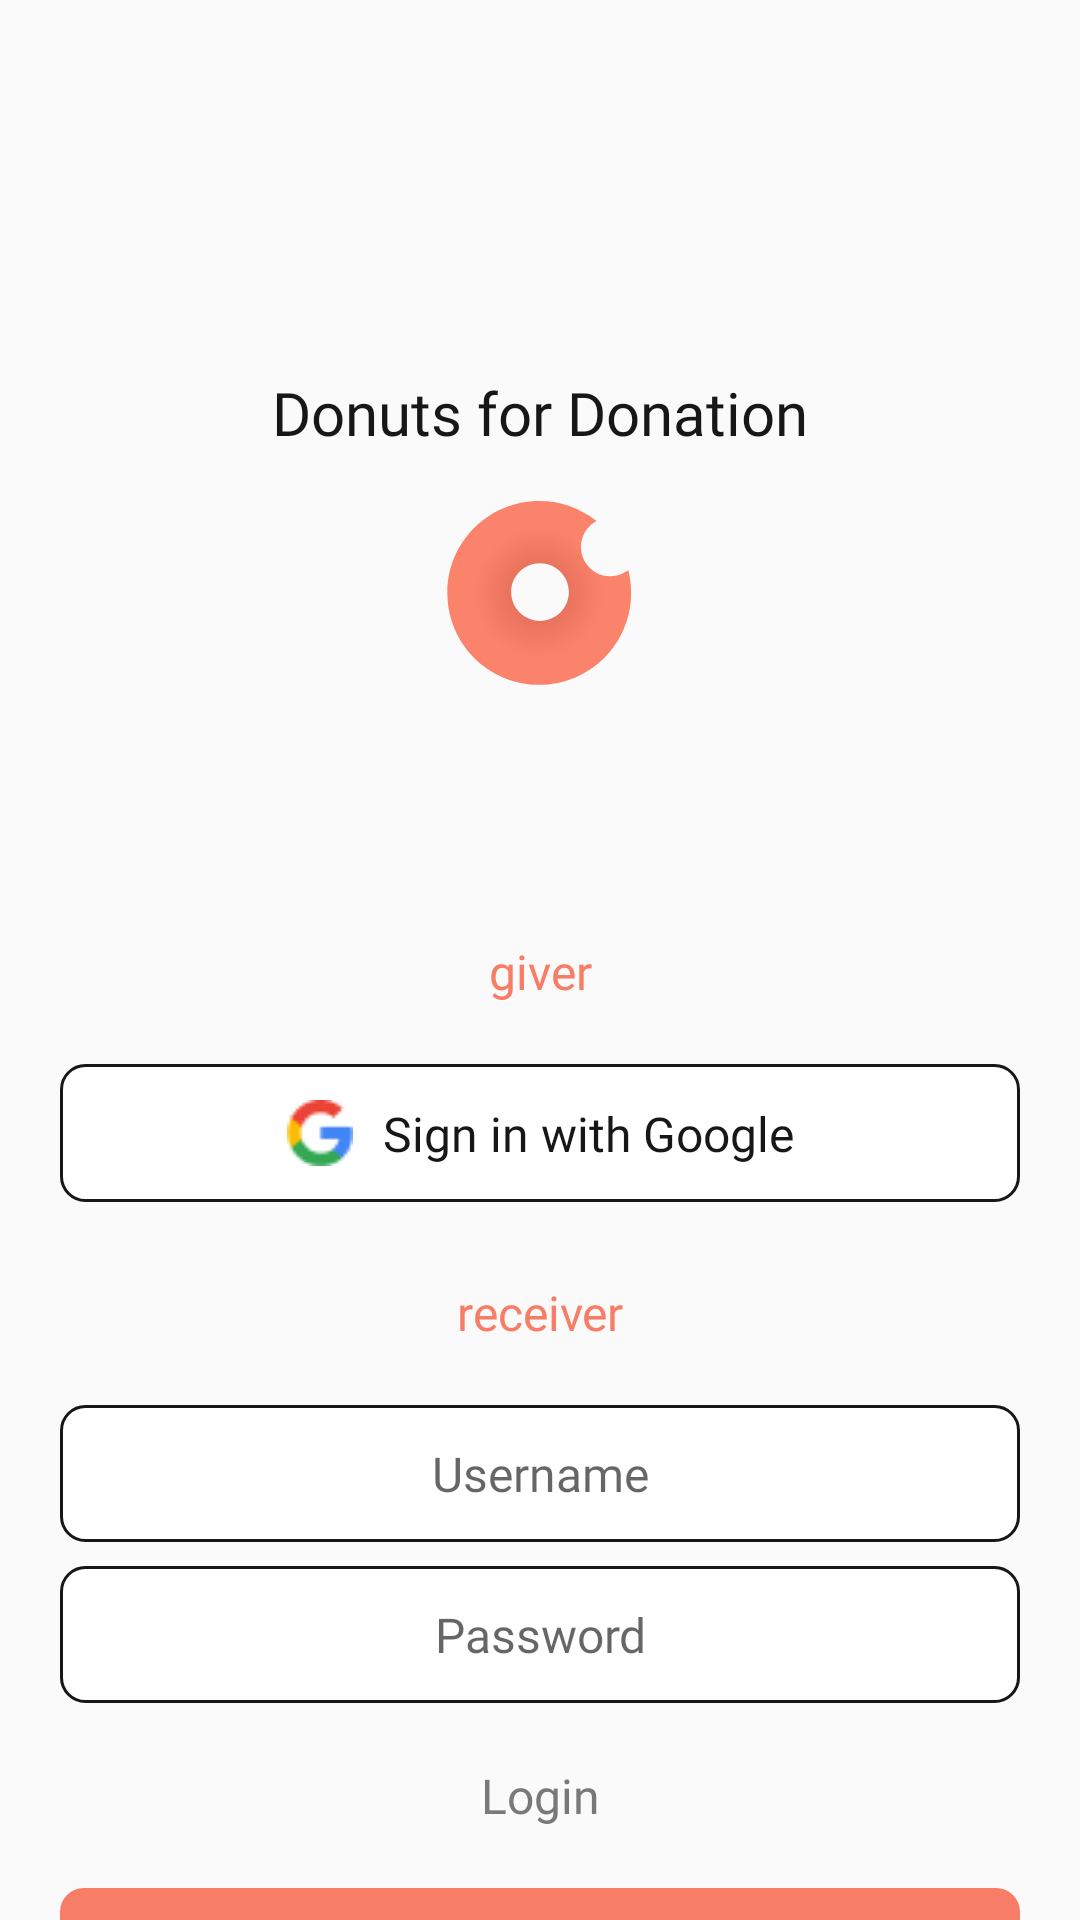

This screen was rendered from an Android layout file. Write that file and the resources it references.
<!-- AndroidManifest.xml: application theme Theme.Donut -->
<!-- res/layout/activity_sign.xml -->
<?xml version="1.0" encoding="utf-8"?>
<androidx.constraintlayout.widget.ConstraintLayout xmlns:android="http://schemas.android.com/apk/res/android"
    xmlns:app="http://schemas.android.com/apk/res-auto"
    xmlns:tools="http://schemas.android.com/tools"
    android:layout_width="match_parent"
    android:layout_height="match_parent"
    tools:context=".ui.sign.SignActivity">

    <TextView
        android:id="@+id/tv_title"
        android:layout_width="wrap_content"
        android:layout_height="wrap_content"
        android:layout_marginTop="124dp"
        android:text="@string/sign_title"
        android:fontFamily="@font/pretendard_semibold"
        android:textSize="20sp"
        android:textColor="@color/black_100"
        app:layout_constraintEnd_toEndOf="parent"
        app:layout_constraintStart_toStartOf="parent"
        app:layout_constraintTop_toTopOf="parent" />

    <ImageView
        android:id="@+id/iv_donut"
        android:layout_width="wrap_content"
        android:layout_height="wrap_content"
        android:layout_marginTop="16dp"
        android:src="@drawable/ic_donut"
        app:layout_constraintEnd_toEndOf="parent"
        app:layout_constraintStart_toStartOf="parent"
        app:layout_constraintTop_toBottomOf="@+id/tv_title" />

    <TextView
        android:id="@+id/tv_giver"
        android:layout_width="wrap_content"
        android:layout_height="wrap_content"
        android:layout_marginTop="84dp"
        android:text="@string/sign_giver"
        android:fontFamily="@font/pretendard_semibold"
        android:textColor="@color/main_coral"
        android:textSize="16sp"
        app:layout_constraintEnd_toEndOf="parent"
        app:layout_constraintStart_toStartOf="parent"
        app:layout_constraintTop_toBottomOf="@+id/iv_donut" />

    <androidx.constraintlayout.widget.ConstraintLayout
        android:id="@+id/btn_google"
        android:layout_width="0dp"
        android:layout_height="wrap_content"
        android:layout_marginHorizontal="20dp"
        android:layout_marginTop="20dp"
        android:background="@drawable/bg_white_black_round8"
        app:layout_constraintEnd_toEndOf="parent"
        app:layout_constraintStart_toStartOf="parent"
        app:layout_constraintTop_toBottomOf="@+id/tv_giver">

        <ImageView
            android:id="@+id/imageView2"
            android:layout_width="wrap_content"
            android:layout_height="wrap_content"
            android:src="@drawable/ic_google"
            android:layout_marginEnd="10dp"
            android:layout_marginVertical="12dp"
            app:layout_constraintBottom_toBottomOf="parent"
            app:layout_constraintEnd_toStartOf="@+id/tv_upload"
            app:layout_constraintHorizontal_chainStyle="packed"
            app:layout_constraintStart_toStartOf="parent"
            app:layout_constraintTop_toTopOf="parent" />

        <TextView
            android:id="@+id/tv_upload"
            android:layout_width="wrap_content"
            android:layout_height="wrap_content"
            android:fontFamily="@font/pretendard_semibold"
            android:text="@string/sign_google"
            android:textColor="@color/black_100"
            android:textSize="16sp"
            app:layout_constraintBottom_toBottomOf="parent"
            app:layout_constraintEnd_toEndOf="parent"
            app:layout_constraintStart_toEndOf="@+id/imageView2"
            app:layout_constraintTop_toTopOf="parent" />
    </androidx.constraintlayout.widget.ConstraintLayout>

    <TextView
        android:id="@+id/tv_receiver"
        android:layout_width="wrap_content"
        android:layout_height="wrap_content"
        android:layout_marginTop="26dp"
        android:fontFamily="@font/pretendard_semibold"
        android:text="@string/sign_receiver"
        android:textColor="@color/main_coral"
        android:textSize="16sp"
        app:layout_constraintEnd_toEndOf="parent"
        app:layout_constraintStart_toStartOf="parent"
        app:layout_constraintTop_toBottomOf="@+id/btn_google" />

    <androidx.constraintlayout.widget.ConstraintLayout
        android:id="@+id/cl_username"
        android:layout_width="0dp"
        android:layout_height="wrap_content"
        android:layout_marginHorizontal="20dp"
        android:layout_marginTop="20dp"
        android:background="@drawable/bg_white_black_round8"
        app:layout_constraintEnd_toEndOf="parent"
        app:layout_constraintStart_toStartOf="parent"
        app:layout_constraintTop_toBottomOf="@+id/tv_receiver">

        <EditText
            android:id="@+id/et_username"
            android:layout_width="wrap_content"
            android:layout_height="wrap_content"
            android:layout_marginVertical="12dp"
            android:fontFamily="@font/pretendard_medium"
            android:hint="@string/sign_username"
            android:textColor="@color/gray_300"
            android:textSize="16sp"
            android:background="@null"
            android:gravity="center"
            android:imeOptions="actionNext"
            app:layout_constraintBottom_toBottomOf="parent"
            app:layout_constraintEnd_toEndOf="parent"
            app:layout_constraintStart_toStartOf="parent"
            app:layout_constraintTop_toTopOf="parent" />
    </androidx.constraintlayout.widget.ConstraintLayout>

    <androidx.constraintlayout.widget.ConstraintLayout
        android:id="@+id/cl_password"
        android:layout_width="0dp"
        android:layout_height="wrap_content"
        android:layout_marginHorizontal="20dp"
        android:layout_marginTop="8dp"
        android:background="@drawable/bg_white_black_round8"
        app:layout_constraintEnd_toEndOf="parent"
        app:layout_constraintStart_toStartOf="parent"
        app:layout_constraintTop_toBottomOf="@+id/cl_username">

        <EditText
            android:id="@+id/et_password"
            android:layout_width="wrap_content"
            android:layout_height="wrap_content"
            android:layout_marginVertical="12dp"
            android:background="@null"
            android:fontFamily="@font/pretendard_medium"
            android:hint="@string/sign_password"
            android:textColor="@color/gray_300"
            android:textSize="16sp"
            android:gravity="center"
            android:inputType="textPassword"
            android:imeOptions="actionDone"
            app:layout_constraintBottom_toBottomOf="parent"
            app:layout_constraintEnd_toEndOf="parent"
            app:layout_constraintStart_toStartOf="parent"
            app:layout_constraintTop_toTopOf="parent" />
    </androidx.constraintlayout.widget.ConstraintLayout>

    <androidx.constraintlayout.widget.ConstraintLayout
        android:id="@+id/btn_login"
        android:layout_width="0dp"
        android:layout_height="wrap_content"
        android:layout_marginHorizontal="20dp"
        android:layout_marginTop="8dp"
        android:background="@drawable/bg_gray200_round"
        app:layout_constraintEnd_toEndOf="parent"
        app:layout_constraintStart_toStartOf="parent"
        app:layout_constraintTop_toBottomOf="@+id/cl_password">

        <TextView
            android:id="@+id/tv_login"
            android:layout_width="wrap_content"
            android:layout_height="wrap_content"
            android:layout_marginVertical="12dp"
            android:fontFamily="@font/pretendard_medium"
            android:text="@string/sign_login"
            android:textColor="@color/gray_300"
            android:textSize="16sp"
            app:layout_constraintBottom_toBottomOf="parent"
            app:layout_constraintEnd_toEndOf="parent"
            app:layout_constraintStart_toStartOf="parent"
            app:layout_constraintTop_toTopOf="parent" />
    </androidx.constraintlayout.widget.ConstraintLayout>

    <androidx.constraintlayout.widget.ConstraintLayout
        android:id="@+id/btn_create"
        android:layout_width="0dp"
        android:layout_height="wrap_content"
        android:layout_marginHorizontal="20dp"
        android:layout_marginTop="8dp"
        android:background="@drawable/bg_coral_round"
        app:layout_constraintEnd_toEndOf="parent"
        app:layout_constraintStart_toStartOf="parent"
        app:layout_constraintTop_toBottomOf="@+id/btn_login">

        <TextView
            android:id="@+id/tv_create"
            android:layout_width="wrap_content"
            android:layout_height="wrap_content"
            android:layout_marginVertical="12dp"
            android:fontFamily="@font/pretendard_medium"
            android:text="@string/sign_create"
            android:textColor="@color/white"
            android:textSize="16sp"
            app:layout_constraintBottom_toBottomOf="parent"
            app:layout_constraintEnd_toEndOf="parent"
            app:layout_constraintStart_toStartOf="parent"
            app:layout_constraintTop_toTopOf="parent" />
    </androidx.constraintlayout.widget.ConstraintLayout>
</androidx.constraintlayout.widget.ConstraintLayout>
<!-- resources referenced by this layout -->
<resources>
  <color name="black_100">#171717</color>
  <color name="gray_300">#797979</color>
  <color name="main_coral">#F87D66</color>
  <color name="white">#FFFFFFFF</color>
  <!-- drawable bg_coral_round (drawable) -->
  <?xml version="1.0" encoding="utf-8"?>
  <shape xmlns:android="http://schemas.android.com/apk/res/android"
      android:shape="rectangle">
      <solid android:color="@color/main_coral" />
      <corners android:radius="8dp" />
  </shape>
  <!-- drawable bg_white_black_round8 (drawable) -->
  <?xml version="1.0" encoding="utf-8"?>
  <shape xmlns:android="http://schemas.android.com/apk/res/android"
      android:shape="rectangle">
      <solid android:color="@color/white"/>
      <stroke
          android:width="1dp"
          android:color="@color/black_100" />
      <corners android:radius="8dp"/>
  </shape>
  <!-- drawable ic_donut (drawable) -->
  <vector xmlns:android="http://schemas.android.com/apk/res/android"
      xmlns:aapt="http://schemas.android.com/aapt"
      android:width="62dp"
      android:height="62dp"
      android:viewportWidth="62"
      android:viewportHeight="62">
    <path
        android:pathData="M61.375,30.625C61.375,47.539 47.664,61.25 30.75,61.25C13.836,61.25 0.125,47.539 0.125,30.625C0.125,13.711 13.836,0 30.75,0C37.98,0 44.624,2.505 49.863,6.695C46.775,8.329 44.671,11.575 44.671,15.313C44.671,20.694 49.033,25.057 54.415,25.057C56.678,25.057 58.762,24.285 60.416,22.99C61.042,25.431 61.375,27.989 61.375,30.625ZM40.621,30.372C40.621,35.684 36.315,39.99 31.003,39.99C25.691,39.99 21.385,35.684 21.385,30.372C21.385,25.06 25.691,20.754 31.003,20.754C36.315,20.754 40.621,25.06 40.621,30.372Z"
        android:fillType="evenOdd">
      <aapt:attr name="android:fillColor">
        <gradient 
            android:centerX="30.75"
            android:centerY="30.625"
            android:gradientRadius="21.618"
            android:type="radial">
          <item android:offset="0" android:color="#FFDC6650"/>
          <item android:offset="1" android:color="#FFFB836C"/>
        </gradient>
      </aapt:attr>
    </path>
  </vector>
  <!-- drawable ic_google: jpg bitmap (drawable, 2312 bytes) -->
  <string name="sign_create">Create account</string>
  <string name="sign_giver">giver</string>
  <string name="sign_google">Sign in with Google</string>
  <string name="sign_login">Login</string>
  <string name="sign_password">Password</string>
  <string name="sign_receiver">receiver</string>
  <string name="sign_title">Donuts for Donation</string>
  <string name="sign_username">Username</string>
  <style name="Theme.Donut" parent="Base.Theme.Donut" />
  <style name="Base.Theme.Donut" parent="Theme.AppCompat.Light.NoActionBar">
          
          <item name="android:windowTranslucentStatus">true</item>
      </style>
</resources>
